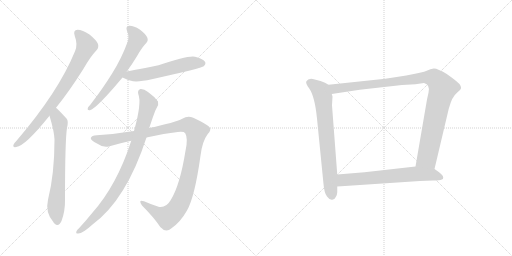
t = 0.00 s
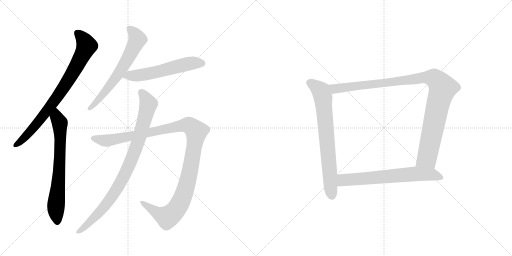
t = 1.72 s
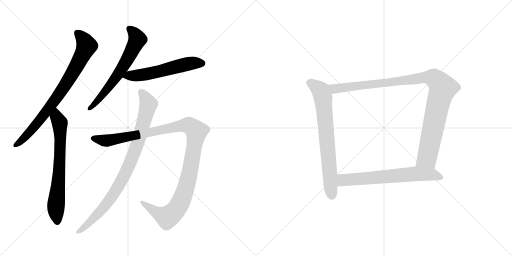
t = 3.43 s
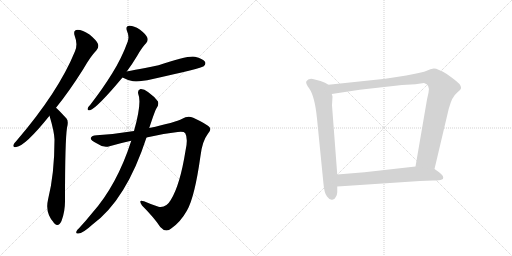
t = 5.15 s
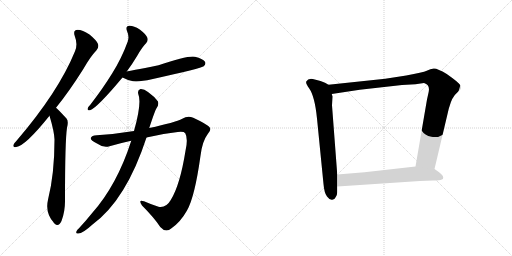
t = 6.87 s
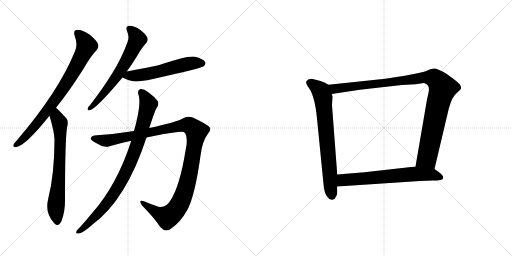
t = 8.58 s

The animated SVG that drew these frames (rendered in a browser with its animation timeline set to each time). Animation: 9 CSS @keyframes rules; one cycle of 8.58 s.

<svg version="1.1" viewBox="0 0 2048 1024" xmlns="http://www.w3.org/2000/svg">
  <g stroke="lightgray" stroke-dasharray="1,1" stroke-width="1" transform="scale(4, 4)">
    <line x1="0" y1="0" x2="256" y2="256"></line>
    <line x1="256" y1="0" x2="0" y2="256"></line>
    <line x1="128" y1="0" x2="128" y2="256"></line>
    <line x1="0" y1="128" x2="256" y2="128"></line>
    <line x1="256" y1="0" x2="512" y2="256"></line>
    <line x1="512" y1="0" x2="256" y2="256"></line>
    <line x1="384" y1="0" x2="384" y2="256"></line>
    <line x1="256" y1="128" x2="512" y2="128"></line>
  </g>
<g transform="scale(1, -1) translate(0, -850)">
   <style type="text/css">
    @keyframes keyframes0 {
      from {
       stroke: black;
       stroke-dashoffset: 809;
       stroke-width: 128;
       }
       72% {
       animation-timing-function: step-end;
       stroke: black;
       stroke-dashoffset: 0;
       stroke-width: 128;
       }
       to {
       stroke: black;
       stroke-width: 1024;
       }
       }
       #make-me-a-hanzi-animation-0 {
         animation: keyframes0 0.908366s both;
         animation-delay: 0.000000s;
         animation-timing-function: linear;
       }
    @keyframes keyframes1 {
      from {
       stroke: black;
       stroke-dashoffset: 706;
       stroke-width: 128;
       }
       70% {
       animation-timing-function: step-end;
       stroke: black;
       stroke-dashoffset: 0;
       stroke-width: 128;
       }
       to {
       stroke: black;
       stroke-width: 1024;
       }
       }
       #make-me-a-hanzi-animation-1 {
         animation: keyframes1 0.824544s both;
         animation-delay: 0.908366s;
         animation-timing-function: linear;
       }
    @keyframes keyframes2 {
      from {
       stroke: black;
       stroke-dashoffset: 647;
       stroke-width: 128;
       }
       68% {
       animation-timing-function: step-end;
       stroke: black;
       stroke-dashoffset: 0;
       stroke-width: 128;
       }
       to {
       stroke: black;
       stroke-width: 1024;
       }
       }
       #make-me-a-hanzi-animation-2 {
         animation: keyframes2 0.776530s both;
         animation-delay: 1.732910s;
         animation-timing-function: linear;
       }
    @keyframes keyframes3 {
      from {
       stroke: black;
       stroke-dashoffset: 570;
       stroke-width: 128;
       }
       65% {
       animation-timing-function: step-end;
       stroke: black;
       stroke-dashoffset: 0;
       stroke-width: 128;
       }
       to {
       stroke: black;
       stroke-width: 1024;
       }
       }
       #make-me-a-hanzi-animation-3 {
         animation: keyframes3 0.713867s both;
         animation-delay: 2.509440s;
         animation-timing-function: linear;
       }
    @keyframes keyframes4 {
      from {
       stroke: black;
       stroke-dashoffset: 1173;
       stroke-width: 128;
       }
       79% {
       animation-timing-function: step-end;
       stroke: black;
       stroke-dashoffset: 0;
       stroke-width: 128;
       }
       to {
       stroke: black;
       stroke-width: 1024;
       }
       }
       #make-me-a-hanzi-animation-4 {
         animation: keyframes4 1.204590s both;
         animation-delay: 3.223307s;
         animation-timing-function: linear;
       }
    @keyframes keyframes5 {
      from {
       stroke: black;
       stroke-dashoffset: 904;
       stroke-width: 128;
       }
       75% {
       animation-timing-function: step-end;
       stroke: black;
       stroke-dashoffset: 0;
       stroke-width: 128;
       }
       to {
       stroke: black;
       stroke-width: 1024;
       }
       }
       #make-me-a-hanzi-animation-5 {
         animation: keyframes5 0.985677s both;
         animation-delay: 4.427897s;
         animation-timing-function: linear;
       }
    @keyframes keyframes6 {
      from {
       stroke: black;
       stroke-dashoffset: 735;
       stroke-width: 128;
       }
       71% {
       animation-timing-function: step-end;
       stroke: black;
       stroke-dashoffset: 0;
       stroke-width: 128;
       }
       to {
       stroke: black;
       stroke-width: 1024;
       }
       }
       #make-me-a-hanzi-animation-6 {
         animation: keyframes6 0.848145s both;
         animation-delay: 5.413574s;
         animation-timing-function: linear;
       }
    @keyframes keyframes7 {
      from {
       stroke: black;
       stroke-dashoffset: 1062;
       stroke-width: 128;
       }
       78% {
       animation-timing-function: step-end;
       stroke: black;
       stroke-dashoffset: 0;
       stroke-width: 128;
       }
       to {
       stroke: black;
       stroke-width: 1024;
       }
       }
       #make-me-a-hanzi-animation-7 {
         animation: keyframes7 1.114258s both;
         animation-delay: 6.261719s;
         animation-timing-function: linear;
       }
    @keyframes keyframes8 {
      from {
       stroke: black;
       stroke-dashoffset: 674;
       stroke-width: 128;
       }
       69% {
       animation-timing-function: step-end;
       stroke: black;
       stroke-dashoffset: 0;
       stroke-width: 128;
       }
       to {
       stroke: black;
       stroke-width: 1024;
       }
       }
       #make-me-a-hanzi-animation-8 {
         animation: keyframes8 0.798503s both;
         animation-delay: 7.375977s;
         animation-timing-function: linear;
       }
</style>
<path d="M 224 419 Q 276 483 334 575 Q 362 624 386 649 Q 396 659 392 674 Q 388 687 358 712 Q 330 731 310 731 Q 291 730 299 706 Q 312 672 300 645 Q 234 483 67 288 Q 57 278 54 271 Q 50 259 65 262 Q 101 266 198 387 L 224 419 Z" fill="lightgray"></path> 
<path d="M 198 387 Q 217 324 218 292 Q 218 154 192 51 Q 180 0 214 -39 Q 215 -42 218 -44 Q 234 -60 246 -34 Q 261 6 260 51 Q 260 286 268 339 Q 275 366 266 376 Q 229 416 224 419 C 202 439 190 416 198 387 Z" fill="lightgray"></path> 
<path d="M 507 564 Q 528 592 549 627 Q 568 661 585 678 Q 594 688 589 700 Q 585 712 559 732 Q 534 748 517 747 Q 501 746 508 726 Q 518 704 511 684 Q 487 618 449 557 Q 412 497 362 432 Q 352 422 351 417 Q 348 407 360 409 Q 388 418 490 540 L 507 564 Z" fill="lightgray"></path> 
<path d="M 490 540 Q 506 531 532 525 Q 559 522 607 533 Q 808 578 815 585 Q 825 595 820 603 Q 811 616 780 623 Q 752 629 634 589 Q 513 565 507 564 C 478 558 463 553 490 540 Z" fill="lightgray"></path> 
<path d="M 536 326 Q 457 313 387 309 Q 366 308 363 298 Q 362 289 388 276 Q 415 257 438 265 Q 483 278 525 287 L 586 300 Q 653 316 711 322 Q 736 325 741 317 Q 753 296 742 247 Q 720 109 683 50 Q 664 17 634 23 Q 603 33 576 45 Q 551 54 568 28 Q 617 -21 641 -58 Q 663 -83 686 -63 Q 722 -38 748 8 Q 779 62 802 227 Q 809 285 831 314 Q 846 329 839 340 Q 829 353 773 379 Q 751 389 729 375 Q 701 360 597 338 L 536 326 Z" fill="lightgray"></path> 
<path d="M 525 287 Q 468 109 367 -4 Q 342 -35 315 -64 Q 309 -68 306 -75 Q 302 -85 312 -84 Q 330 -85 370 -48 Q 505 51 586 300 L 597 338 Q 621 411 626 417 Q 636 430 632 444 Q 619 463 592 482 Q 576 495 562 494 Q 549 490 553 474 Q 568 440 536 326 L 525 287 Z" fill="lightgray"></path> 
<path d="M 1314 511 L 1300 519 L 1282 526 L 1259 532 Q 1234 540 1225 524 Q 1222 516 1237 496 Q 1259 465 1268 376 L 1294 114 Q 1297 78 1308 64 Q 1319 49 1329 51 Q 1339 52 1343 62 Q 1349 72 1349 81 L 1349 104 L 1349 152 L 1328 429 L 1330 464 L 1327 474 C 1322 504 1322 507 1314 511 Z" fill="lightgray"></path> 
<path d="M 1738 174 L 1795 415 L 1803 440 Q 1809 457 1814 462 Q 1818 470 1830 481 Q 1843 492 1844 497 Q 1845 502 1841 509 Q 1837 519 1787 554 Q 1749 577 1735 576 Q 1722 574 1707 567 Q 1692 560 1625 548 L 1541 535 L 1314 511 C 1284 508 1297 469 1327 474 L 1439 491 L 1608 510 L 1662 513 L 1696 518 Q 1722 511 1714 479 L 1708 452 L 1662 184 C 1657 154 1731 145 1738 174 Z" fill="lightgray"></path> 
<path d="M 1680 126 L 1732 128 Q 1748 128 1762 130 Q 1776 132 1772 144 Q 1771 150 1755 162 L 1738 174 L 1662 184 L 1458 161 L 1349 152 C 1319 150 1319 102 1349 104 L 1680 126 Z" fill="lightgray"></path> 
      <clipPath id="make-me-a-hanzi-clip-0">
      <path d="M 224 419 Q 276 483 334 575 Q 362 624 386 649 Q 396 659 392 674 Q 388 687 358 712 Q 330 731 310 731 Q 291 730 299 706 Q 312 672 300 645 Q 234 483 67 288 Q 57 278 54 271 Q 50 259 65 262 Q 101 266 198 387 L 224 419 Z" fill="lightgray"></path>
      </clipPath>
      <path clip-path="url(#make-me-a-hanzi-clip-0)" d="M 310 716 L 327 701 L 347 667 L 305 583 L 245 485 L 176 389 L 92 293 L 63 271 " fill="none" id="make-me-a-hanzi-animation-0" stroke-dasharray="681 1362" stroke-linecap="round"></path>

      <clipPath id="make-me-a-hanzi-clip-1">
      <path d="M 198 387 Q 217 324 218 292 Q 218 154 192 51 Q 180 0 214 -39 Q 215 -42 218 -44 Q 234 -60 246 -34 Q 261 6 260 51 Q 260 286 268 339 Q 275 366 266 376 Q 229 416 224 419 C 202 439 190 416 198 387 Z" fill="lightgray"></path>
      </clipPath>
      <path clip-path="url(#make-me-a-hanzi-clip-1)" d="M 222 412 L 227 381 L 239 359 L 241 315 L 235 131 L 224 26 L 230 -34 " fill="none" id="make-me-a-hanzi-animation-1" stroke-dasharray="578 1156" stroke-linecap="round"></path>

      <clipPath id="make-me-a-hanzi-clip-2">
      <path d="M 507 564 Q 528 592 549 627 Q 568 661 585 678 Q 594 688 589 700 Q 585 712 559 732 Q 534 748 517 747 Q 501 746 508 726 Q 518 704 511 684 Q 487 618 449 557 Q 412 497 362 432 Q 352 422 351 417 Q 348 407 360 409 Q 388 418 490 540 L 507 564 Z" fill="lightgray"></path>
      </clipPath>
      <path clip-path="url(#make-me-a-hanzi-clip-2)" d="M 517 734 L 539 715 L 550 693 L 529 649 L 467 543 L 403 461 L 359 417 " fill="none" id="make-me-a-hanzi-animation-2" stroke-dasharray="519 1038" stroke-linecap="round"></path>

      <clipPath id="make-me-a-hanzi-clip-3">
      <path d="M 490 540 Q 506 531 532 525 Q 559 522 607 533 Q 808 578 815 585 Q 825 595 820 603 Q 811 616 780 623 Q 752 629 634 589 Q 513 565 507 564 C 478 558 463 553 490 540 Z" fill="lightgray"></path>
      </clipPath>
      <path clip-path="url(#make-me-a-hanzi-clip-3)" d="M 499 543 L 616 558 L 770 598 L 807 597 " fill="none" id="make-me-a-hanzi-animation-3" stroke-dasharray="442 884" stroke-linecap="round"></path>

      <clipPath id="make-me-a-hanzi-clip-4">
      <path d="M 536 326 Q 457 313 387 309 Q 366 308 363 298 Q 362 289 388 276 Q 415 257 438 265 Q 483 278 525 287 L 586 300 Q 653 316 711 322 Q 736 325 741 317 Q 753 296 742 247 Q 720 109 683 50 Q 664 17 634 23 Q 603 33 576 45 Q 551 54 568 28 Q 617 -21 641 -58 Q 663 -83 686 -63 Q 722 -38 748 8 Q 779 62 802 227 Q 809 285 831 314 Q 846 329 839 340 Q 829 353 773 379 Q 751 389 729 375 Q 701 360 597 338 L 536 326 Z" fill="lightgray"></path>
      </clipPath>
      <path clip-path="url(#make-me-a-hanzi-clip-4)" d="M 371 297 L 427 287 L 737 349 L 757 348 L 783 328 L 783 297 L 748 112 L 727 52 L 702 9 L 684 -10 L 666 -18 L 623 2 L 569 38 " fill="none" id="make-me-a-hanzi-animation-4" stroke-dasharray="1045 2090" stroke-linecap="round"></path>

      <clipPath id="make-me-a-hanzi-clip-5">
      <path d="M 525 287 Q 468 109 367 -4 Q 342 -35 315 -64 Q 309 -68 306 -75 Q 302 -85 312 -84 Q 330 -85 370 -48 Q 505 51 586 300 L 597 338 Q 621 411 626 417 Q 636 430 632 444 Q 619 463 592 482 Q 576 495 562 494 Q 549 490 553 474 Q 568 440 536 326 L 525 287 Z" fill="lightgray"></path>
      </clipPath>
      <path clip-path="url(#make-me-a-hanzi-clip-5)" d="M 566 481 L 594 433 L 552 280 L 512 179 L 476 107 L 426 35 L 384 -14 L 315 -76 " fill="none" id="make-me-a-hanzi-animation-5" stroke-dasharray="776 1552" stroke-linecap="round"></path>

      <clipPath id="make-me-a-hanzi-clip-6">
      <path d="M 1314 511 L 1300 519 L 1282 526 L 1259 532 Q 1234 540 1225 524 Q 1222 516 1237 496 Q 1259 465 1268 376 L 1294 114 Q 1297 78 1308 64 Q 1319 49 1329 51 Q 1339 52 1343 62 Q 1349 72 1349 81 L 1349 104 L 1349 152 L 1328 429 L 1330 464 L 1327 474 C 1322 504 1322 507 1314 511 Z" fill="lightgray"></path>
      </clipPath>
      <path clip-path="url(#make-me-a-hanzi-clip-6)" d="M 1237 520 L 1283 486 L 1292 459 L 1328 67 " fill="none" id="make-me-a-hanzi-animation-6" stroke-dasharray="607 1214" stroke-linecap="round"></path>

      <clipPath id="make-me-a-hanzi-clip-7">
      <path d="M 1738 174 L 1795 415 L 1803 440 Q 1809 457 1814 462 Q 1818 470 1830 481 Q 1843 492 1844 497 Q 1845 502 1841 509 Q 1837 519 1787 554 Q 1749 577 1735 576 Q 1722 574 1707 567 Q 1692 560 1625 548 L 1541 535 L 1314 511 C 1284 508 1297 469 1327 474 L 1439 491 L 1608 510 L 1662 513 L 1696 518 Q 1722 511 1714 479 L 1708 452 L 1662 184 C 1657 154 1731 145 1738 174 Z" fill="lightgray"></path>
      </clipPath>
      <path clip-path="url(#make-me-a-hanzi-clip-7)" d="M 1322 507 L 1345 495 L 1690 540 L 1726 540 L 1745 531 L 1771 497 L 1752 435 L 1708 218 L 1671 191 " fill="none" id="make-me-a-hanzi-animation-7" stroke-dasharray="934 1868" stroke-linecap="round"></path>

      <clipPath id="make-me-a-hanzi-clip-8">
      <path d="M 1680 126 L 1732 128 Q 1748 128 1762 130 Q 1776 132 1772 144 Q 1771 150 1755 162 L 1738 174 L 1662 184 L 1458 161 L 1349 152 C 1319 150 1319 102 1349 104 L 1680 126 Z" fill="lightgray"></path>
      </clipPath>
      <path clip-path="url(#make-me-a-hanzi-clip-8)" d="M 1357 110 L 1374 130 L 1666 155 L 1729 152 L 1763 140 " fill="none" id="make-me-a-hanzi-animation-8" stroke-dasharray="546 1092" stroke-linecap="round"></path>

</g>
</svg>
